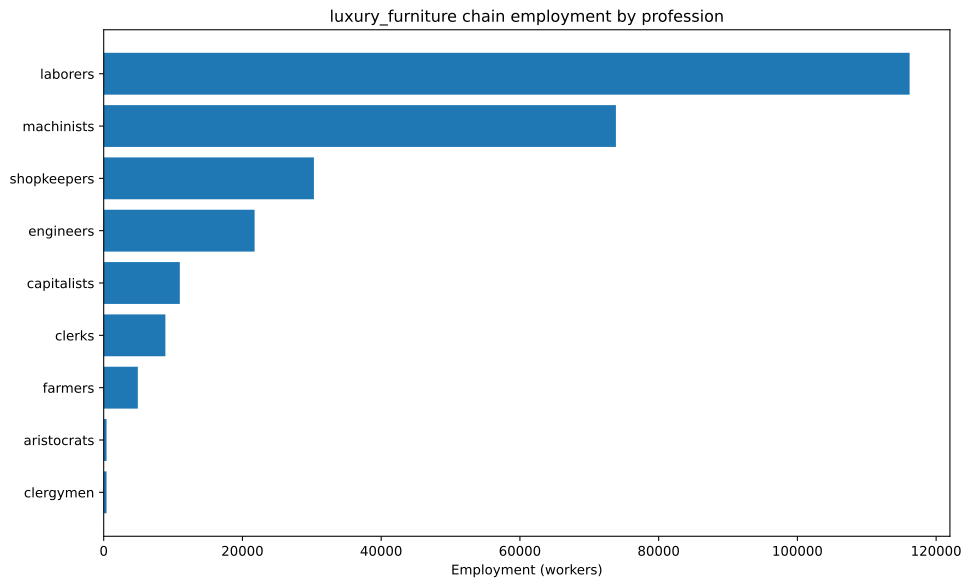

The file beside this chart, header and first rows:
config, building, profession, employment
building_furniture_manufacturies+pm_hand…, building_furniture_manufacturies, capitalists, 1515
building_furniture_manufacturies+pm_hand…, building_furniture_manufacturies, laborers, 22727
building_furniture_manufacturies+pm_hand…, building_furniture_manufacturies, shopkeepers, 15152
building_furniture_manufacturies+pm_lath…, building_furniture_manufacturies, capitalists, 1515
building_furniture_manufacturies+pm_lath…, building_furniture_manufacturies, engineers, 3788
building_furniture_manufacturies+pm_lath…, building_furniture_manufacturies, laborers, 3788
building_furniture_manufacturies+pm_lath…, building_furniture_manufacturies, machinists, 15152
building_furniture_manufacturies+pm_lath…, building_furniture_manufacturies, shopkeepers, 15152
building_tooling_workshops+pm_rubber_gri…, building_tooling_workshops, capitalists, 641.8
building_tooling_workshops+pm_rubber_gri…, building_tooling_workshops, engineers, 3209
building_tooling_workshops+pm_rubber_gri…, building_tooling_workshops, machinists, 6418
building_paper_mills+pm_bleached_paper+p…, building_paper_mills, capitalists, 9.193
building_paper_mills+pm_bleached_paper+p…, building_paper_mills, engineers, 45.97
building_paper_mills+pm_bleached_paper+p…, building_paper_mills, laborers, 91.93
building_paper_mills+pm_bleached_paper+p…, building_paper_mills, machinists, 91.93
building_chemical_plants+pm_nitrogen_fix…, building_chemical_plants, capitalists, 7.833
building_chemical_plants+pm_nitrogen_fix…, building_chemical_plants, engineers, 117.5
building_chemical_plants+pm_nitrogen_fix…, building_chemical_plants, laborers, 78.33
building_chemical_plants+pm_nitrogen_fix…, building_chemical_plants, machinists, 156.7
building_explosives_factory+pm_brine_ele…, building_explosives_factory, capitalists, 30.64
building_explosives_factory+pm_brine_ele…, building_explosives_factory, engineers, 459.7
building_explosives_factory+pm_brine_ele…, building_explosives_factory, laborers, 306.4
building_explosives_factory+pm_brine_ele…, building_explosives_factory, machinists, 367.7
building_synthetics_plants+pm_dye_produc…, building_synthetics_plants, capitalists, 1.149
building_synthetics_plants+pm_dye_produc…, building_synthetics_plants, engineers, 22.98
building_synthetics_plants+pm_dye_produc…, building_synthetics_plants, laborers, 11.49
building_synthetics_plants+pm_dye_produc…, building_synthetics_plants, machinists, 17.24
building_steel_mills+pm_electric_arc_pro…, building_steel_mills, capitalists, 201.4
building_steel_mills+pm_electric_arc_pro…, building_steel_mills, engineers, 2014
building_steel_mills+pm_electric_arc_pro…, building_steel_mills, machinists, 3021
building_motor_industry+pm_diesel_engine…, building_motor_industry, capitalists, 148
building_motor_industry+pm_diesel_engine…, building_motor_industry, engineers, 2220
building_motor_industry+pm_diesel_engine…, building_motor_industry, machinists, 1480
building_coal_mine+pm_diesel_pump_buildi…, building_coal_mine, capitalists, 216.7
building_coal_mine+pm_diesel_pump_buildi…, building_coal_mine, engineers, 1625
building_coal_mine+pm_diesel_pump_buildi…, building_coal_mine, machinists, 3251
building_iron_mine+pm_diesel_pump_buildi…, building_iron_mine, capitalists, 226.4
building_iron_mine+pm_diesel_pump_buildi…, building_iron_mine, engineers, 1698
building_iron_mine+pm_diesel_pump_buildi…, building_iron_mine, machinists, 3396
building_sulfur_mine+pm_diesel_pump_buil…, building_sulfur_mine, capitalists, 16.54
building_sulfur_mine+pm_diesel_pump_buil…, building_sulfur_mine, engineers, 124.1
building_sulfur_mine+pm_diesel_pump_buil…, building_sulfur_mine, machinists, 248.1
building_cotton_plantation+automatic_irr…, building_cotton_plantation, aristocrats, 303
building_cotton_plantation+automatic_irr…, building_cotton_plantation, clergymen, 303
building_cotton_plantation+automatic_irr…, building_cotton_plantation, farmers, 3636
building_cotton_plantation+automatic_irr…, building_cotton_plantation, laborers, 6061
building_cotton_plantation+automatic_irr…, building_cotton_plantation, machinists, 1515
building_power_plant+pm_oil-fired_plant+…, building_power_plant, capitalists, 429.3
building_power_plant+pm_oil-fired_plant+…, building_power_plant, engineers, 2404
building_power_plant+pm_oil-fired_plant+…, building_power_plant, laborers, 3434
building_power_plant+pm_oil-fired_plant+…, building_power_plant, machinists, 2576
building_logging_camp+pm_simple_forestry…, building_logging_camp, capitalists, 2011
building_logging_camp+pm_simple_forestry…, building_logging_camp, laborers, 40220
building_logging_camp+pm_saw_mills+pm_in…, building_logging_camp, capitalists, 1777
building_logging_camp+pm_saw_mills+pm_in…, building_logging_camp, laborers, 26653
building_logging_camp+pm_saw_mills+pm_in…, building_logging_camp, machinists, 8884
building_rubber_plantation+automatic_irr…, building_rubber_plantation, aristocrats, 107
building_rubber_plantation+automatic_irr…, building_rubber_plantation, clergymen, 107
building_rubber_plantation+automatic_irr…, building_rubber_plantation, farmers, 1284
building_rubber_plantation+automatic_irr…, building_rubber_plantation, laborers, 2139
... 8 more rows
